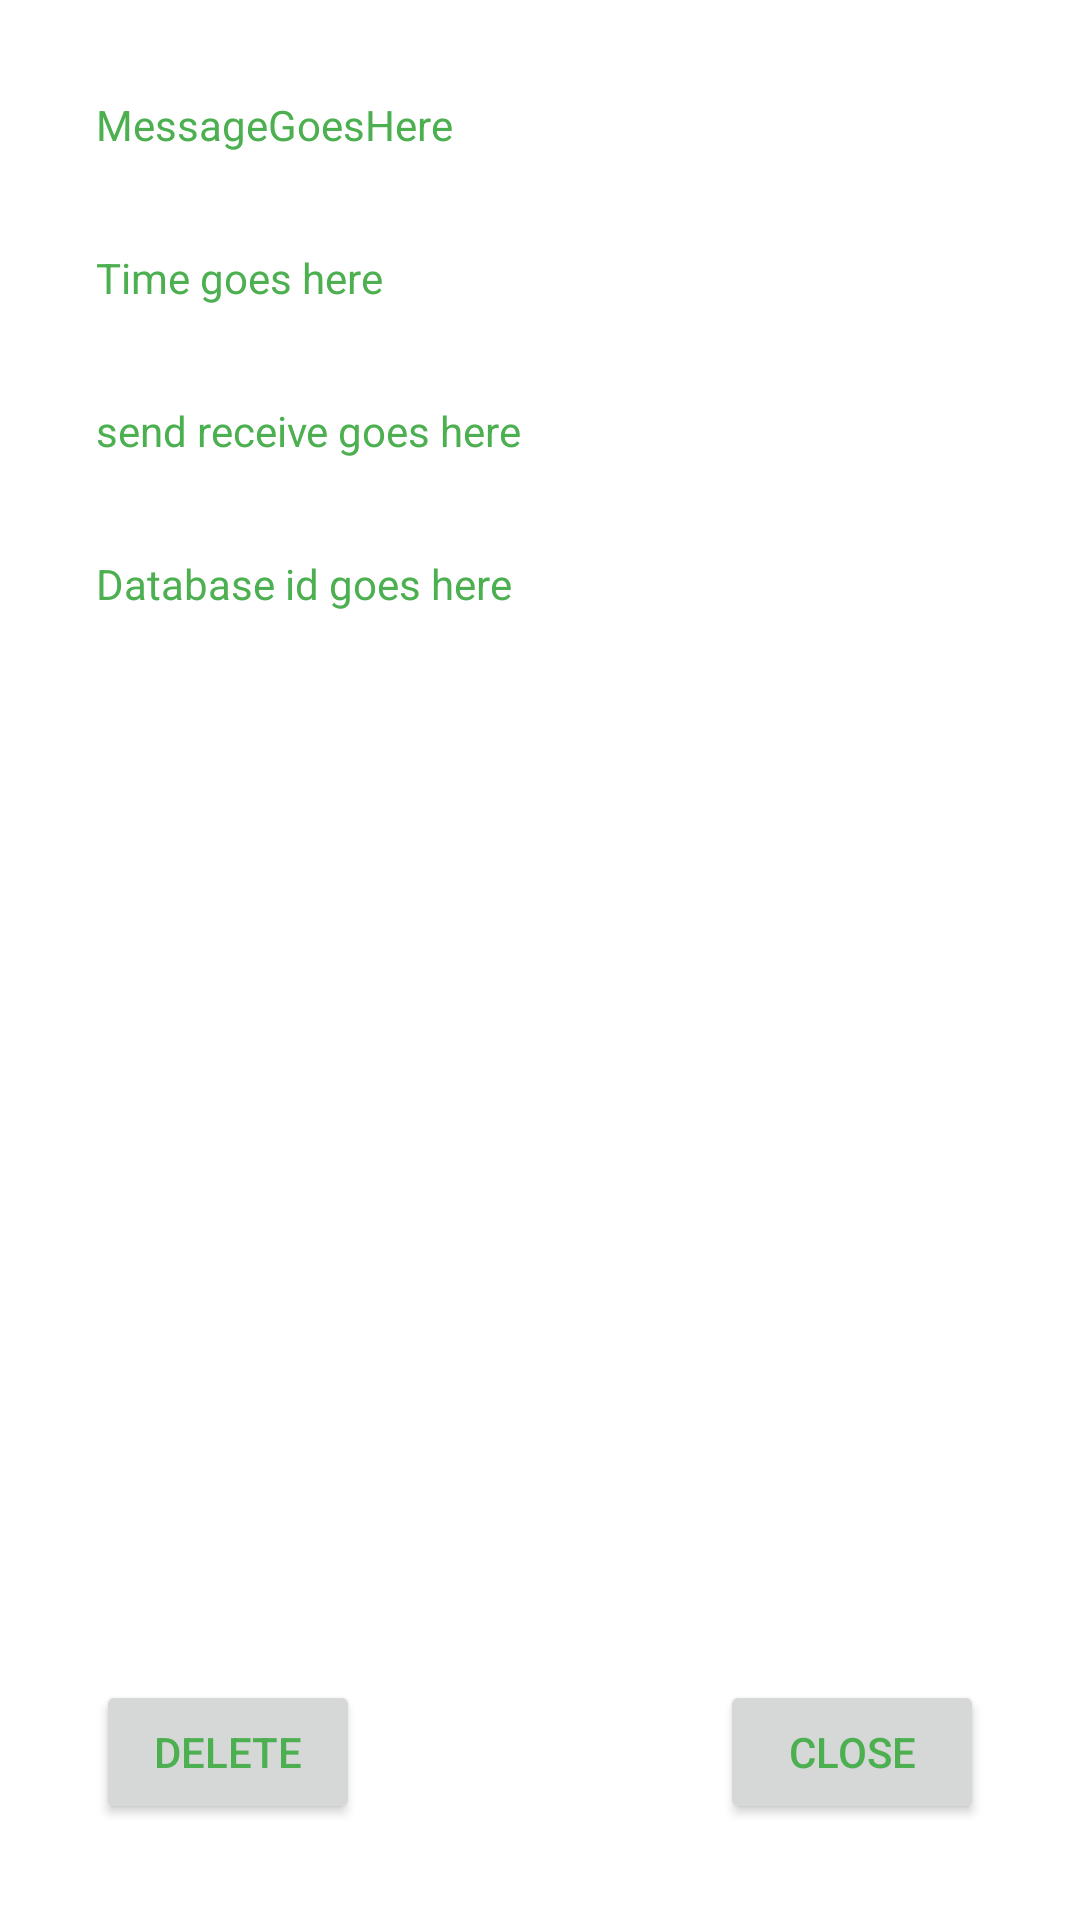

Reconstruct the res/layout file that produces this screen, plus the resources it refers to.
<!-- AndroidManifest.xml: application theme Theme.XiaomengsAndroidLabs -->
<!-- res/layout/details_layout.xml -->
<?xml version="1.0" encoding="utf-8"?>
<androidx.constraintlayout.widget.ConstraintLayout xmlns:android="http://schemas.android.com/apk/res/android"
    xmlns:app="http://schemas.android.com/apk/res-auto"
    xmlns:tools="http://schemas.android.com/tools"
    android:layout_width="match_parent"
    android:layout_height="match_parent"
    android:background="@color/white"
    tools:ignore="MissingDefaultResource">

    <TextView
        android:id="@+id/messageView"
        android:layout_width="wrap_content"
        android:layout_height="wrap_content"
        android:layout_marginStart="32dp"
        android:layout_marginTop="32dp"
        android:text="MessageGoesHere"
        app:layout_constraintStart_toStartOf="parent"
        app:layout_constraintTop_toTopOf="parent" />

    <TextView
        android:id="@+id/timeView"
        android:layout_width="wrap_content"
        android:layout_height="wrap_content"
        android:layout_marginTop="32dp"
        android:text="Time goes here"
        app:layout_constraintStart_toStartOf="@+id/messageView"
        app:layout_constraintTop_toBottomOf="@+id/messageView" />

    <TextView
        android:id="@+id/sendOrReceiveView"
        android:layout_width="wrap_content"
        android:layout_height="wrap_content"
        android:layout_marginTop="32dp"
        android:text="send receive goes here"
        app:layout_constraintStart_toStartOf="@+id/timeView"
        app:layout_constraintTop_toBottomOf="@+id/timeView" />

    <TextView
        android:id="@+id/idView"
        android:layout_width="wrap_content"
        android:layout_height="wrap_content"
        android:layout_marginTop="32dp"
        android:text="Database id goes here"
        app:layout_constraintStart_toStartOf="@+id/sendOrReceiveView"
        app:layout_constraintTop_toBottomOf="@+id/sendOrReceiveView" />

    <Button
        android:id="@+id/deleteButton"
        android:layout_width="wrap_content"
        android:layout_height="wrap_content"
        android:layout_marginStart="32dp"
        android:layout_marginBottom="32dp"
        android:text="DELETE"
        app:layout_constraintBottom_toBottomOf="parent"
        app:layout_constraintStart_toStartOf="parent" />

    <Button
        android:id="@+id/closeButton"
        android:layout_width="wrap_content"
        android:layout_height="wrap_content"
        android:layout_marginEnd="32dp"
        android:layout_marginBottom="32dp"
        android:text="CLOSE"
        app:layout_constraintBottom_toBottomOf="parent"
        app:layout_constraintEnd_toEndOf="parent" />
</androidx.constraintlayout.widget.ConstraintLayout>
<!-- resources referenced by this layout -->
<resources>
  <color name="white">#FFFFFFFF</color>
  <style name="Theme.XiaomengsAndroidLabs" parent="Theme.MaterialComponents.DayNight.DarkActionBar">
          
          <item name="colorPrimary">@color/my_primary</item>
  
          
          <item name="colorSecondary">@color/my_secondary</item>
  
          
          <item name="android:statusBarColor">@color/my_statusbar</item>
          
          <item name="android:textColor">@color/my_primary</item>
      </style>
  <color name="my_primary">#4CAF50</color>
  <color name="my_secondary">#3F51B5</color>
  <color name="my_statusbar">#FFEB3B</color>
</resources>
